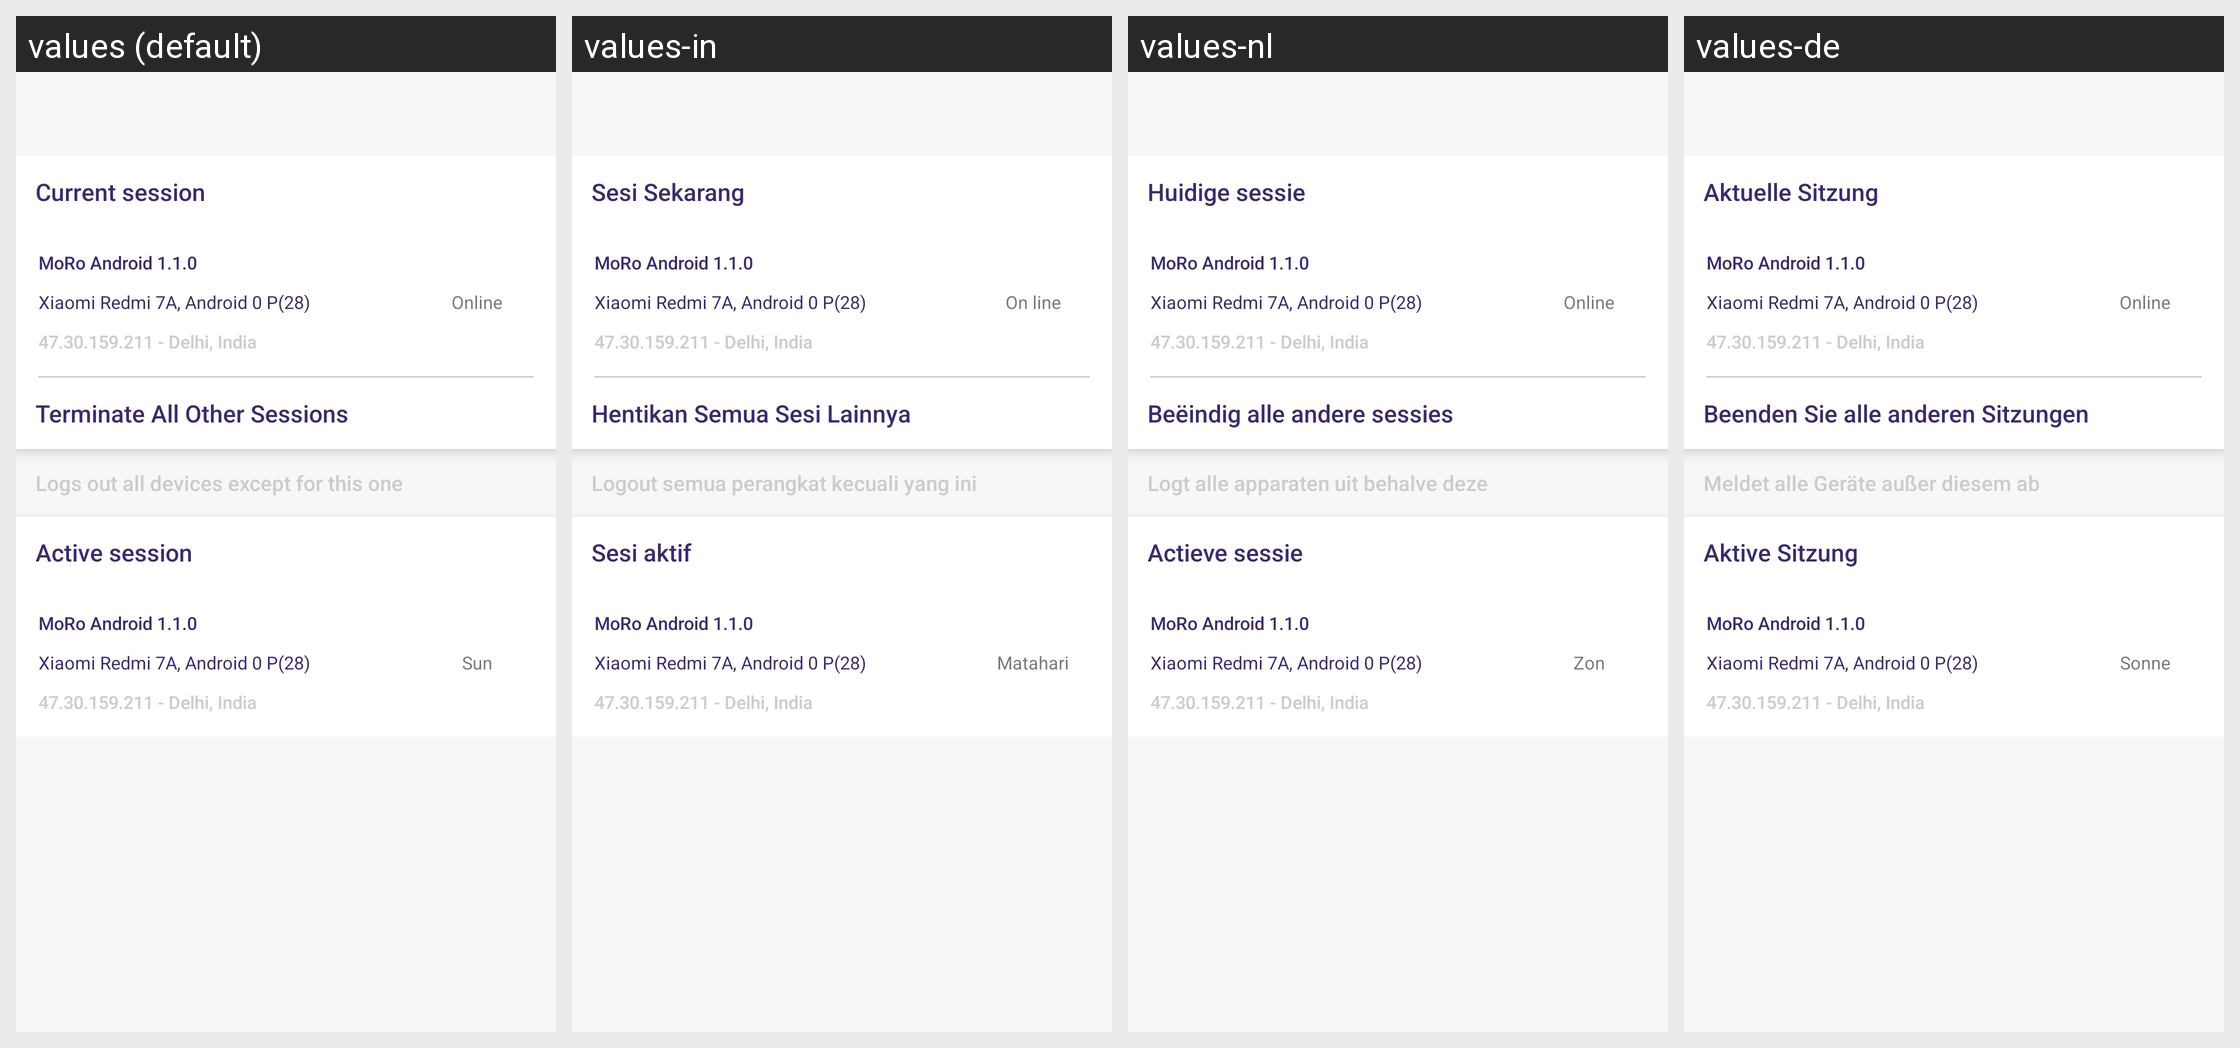

This grid shows one Android layout under several languages. Give, for every string resource on the screen, its name, the default text and each shown locale's text.
Android screen res/layout/activity_device.xml rendered under 4 locales, left to right: values (default), values-in, values-nl, values-de. Device: Nexus 5 (rendered at 1080×1920; each locale shown at half size, 540×960, under a caption strip naming it); theme AppTheme.
Other locales in the repository, not shown: values-ca, values-es, values-fr, values-it, values-ru, values-uk.
Strings drawn on this screen, with the default value and each locale's value (text and hints the layout hard-codes, and strings that could not be matched under every locale, appear in the picture but are not listed):

Current_session
  values: Current session
  values-in: Sesi Sekarang
  values-nl: Huidige sessie
  values-de: Aktuelle Sitzung

mogo_android_1_1_0
  values: MoRo Android 1.1.0
  values-in: MoRo Android 1.1.0
  values-nl: MoRo Android 1.1.0
  values-de: MoRo Android 1.1.0

xiaomi_redmi_7a_android_0_p_28
  values: Xiaomi Redmi 7A, Android 0 P(28)
  values-in: Xiaomi Redmi 7A, Android 0 P(28)
  values-nl: Xiaomi Redmi 7A, Android 0 P(28)
  values-de: Xiaomi Redmi 7A, Android 0 P(28)

_47_30_159_211_delhi_india
  values: 47.30.159.211 - Delhi, India
  values-in: 47.30.159.211 - Delhi, India
  values-nl: 47.30.159.211 - Delhi, India
  values-de: 47.30.159.211 - Delhi, India

online
  values: Online
  values-in: On line
  values-nl: Online
  values-de: Online

terminate_all_other_sessions
  values: Terminate All Other Sessions
  values-in: Hentikan Semua Sesi Lainnya
  values-nl: Beëindig alle andere sessies
  values-de: Beenden Sie alle anderen Sitzungen

logs_out_all_devices_except_for_this_one
  values: Logs out all devices except for this one
  values-in: Logout semua perangkat kecuali yang ini
  values-nl: Logt alle apparaten uit behalve deze
  values-de: Meldet alle Geräte außer diesem ab

active_session
  values: Active session
  values-in: Sesi aktif
  values-nl: Actieve sessie
  values-de: Aktive Sitzung

sun
  values: Sun
  values-in: Matahari
  values-nl: Zon
  values-de: Sonne
